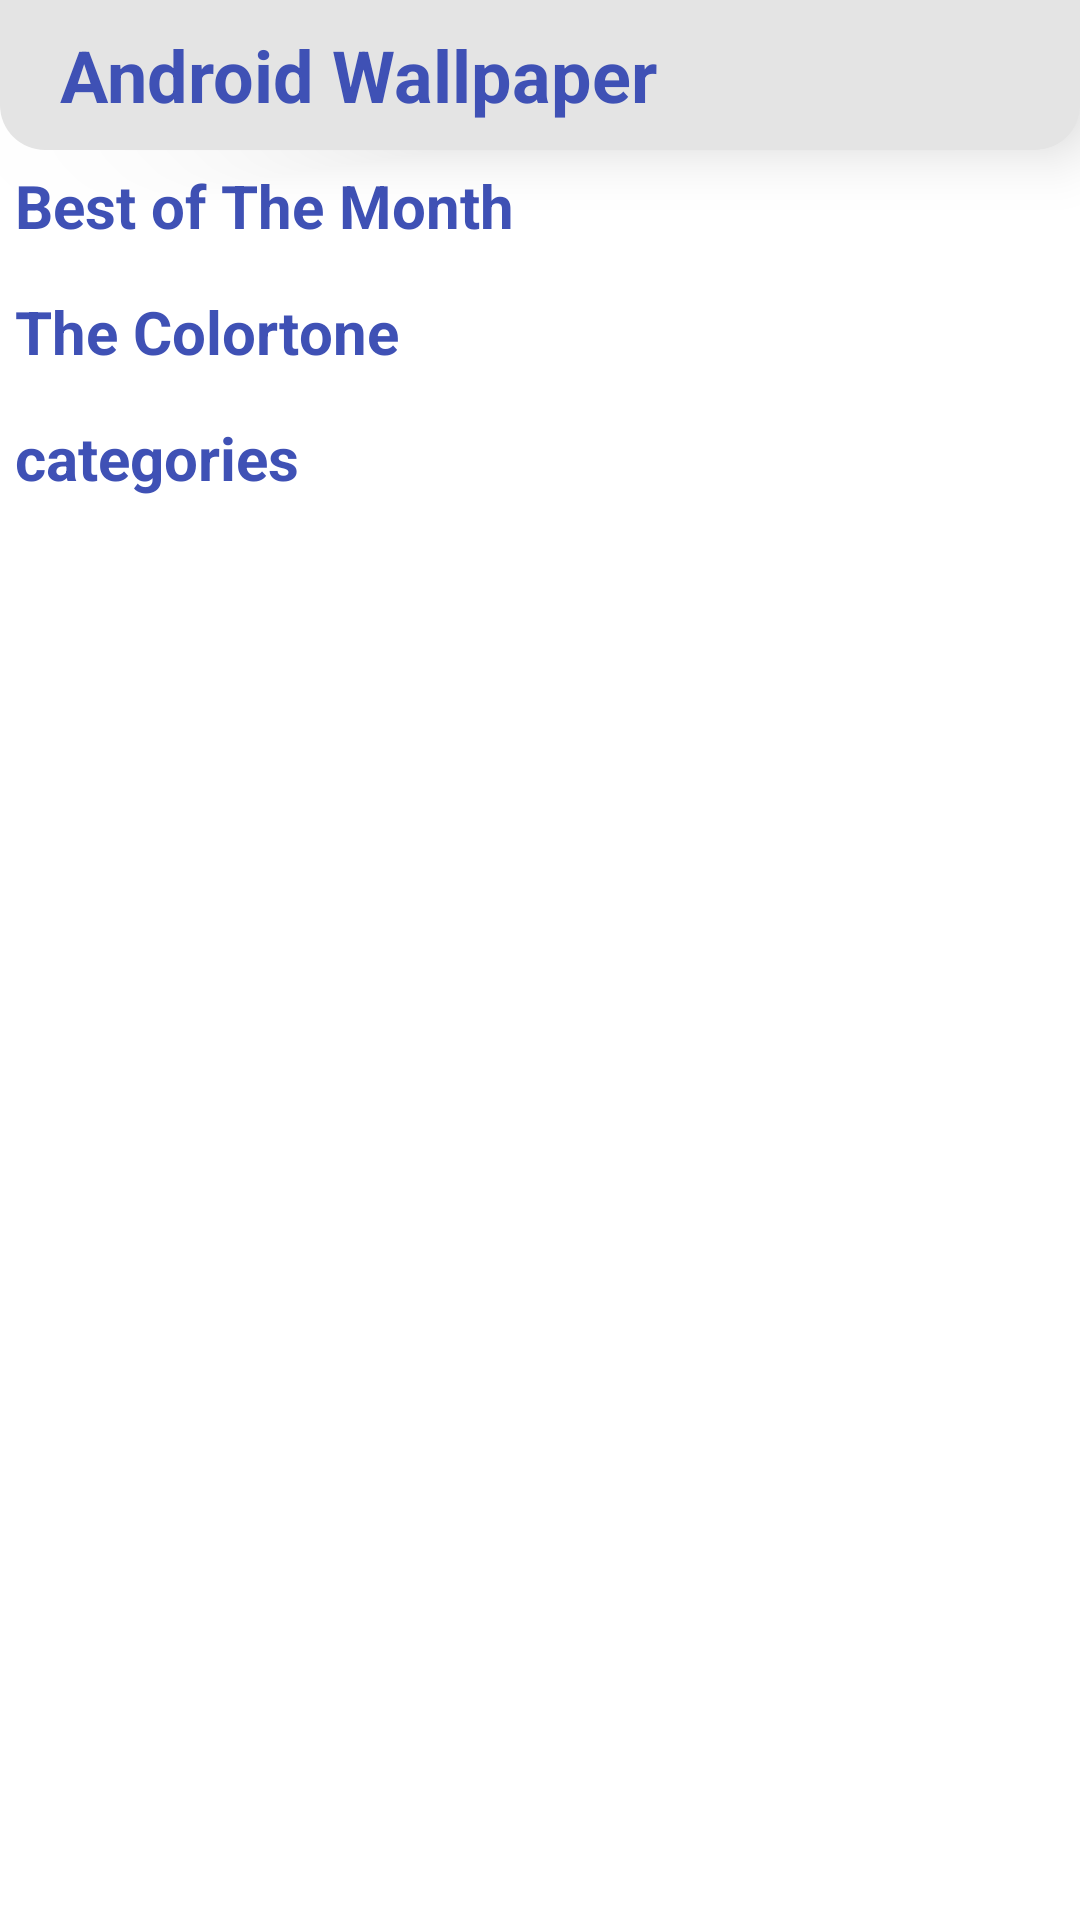

Android layout source for this screen:
<!-- AndroidManifest.xml: application theme Theme.WallpaperAppfirebase -->
<!-- res/layout/fragment_home.xml -->
<?xml version="1.0" encoding="utf-8"?>
<FrameLayout xmlns:android="http://schemas.android.com/apk/res/android"
    xmlns:tools="http://schemas.android.com/tools"
    android:layout_width="match_parent"
    android:layout_height="match_parent">

    <ScrollView
        android:layout_width="match_parent"
        android:layout_height="match_parent">

    <RelativeLayout
        android:layout_width="match_parent"
        android:layout_height="match_parent">

        <LinearLayout
            android:id="@+id/toolbar"
            android:layout_width="match_parent"
            android:layout_height="50dp"
            android:layout_alignParentTop="true"
            android:background="@drawable/toolbar_shape"
            android:elevation="12dp"
            android:gravity="center_vertical">

            <TextView
                android:layout_width="match_parent"
                android:layout_height="wrap_content"
                android:layout_marginStart="20dp"
                android:text="Android Wallpaper "
                android:textColor="@color/blue"
                android:textSize="24sp"
                android:textStyle="bold" />

        </LinearLayout>

        <LinearLayout
            android:id="@+id/bom"
            android:layout_marginTop="5dp"
            android:layout_width="match_parent"
            android:layout_height="wrap_content"
            android:layout_below="@id/toolbar"
            android:paddingStart="10dp"
            android:paddingLeft="5dp"
            android:orientation="vertical">

            <TextView
                android:layout_width="match_parent"
                android:layout_height="wrap_content"
                android:textColor="@color/blue"
                android:textSize="20sp"
                android:textStyle="bold"
                android:text="Best of The Month" />

            <androidx.recyclerview.widget.RecyclerView
                android:id="@+id/rcv_bom"
                android:layout_marginTop="5dp"
                android:layout_width="match_parent"
                android:layout_height="wrap_content"
                />

        </LinearLayout>
        <LinearLayout
            android:id="@+id/tct"
            android:layout_marginTop="10dp"
            android:layout_width="match_parent"
            android:layout_height="wrap_content"
            android:layout_below="@id/bom"
            android:paddingStart="10dp"
            android:paddingLeft="5dp"
            android:orientation="vertical">

            <TextView
                android:layout_width="match_parent"
                android:layout_height="wrap_content"
                android:textColor="@color/blue"
                android:textSize="20sp"
                android:textStyle="bold"
                android:text="The Colortone " />

            <androidx.recyclerview.widget.RecyclerView
                android:id="@+id/rcv_tct"
                android:layout_marginTop="5dp"
                android:layout_width="match_parent"
                android:layout_height="wrap_content"
                />

        </LinearLayout>
        <LinearLayout
            android:id="@+id/cat"
            android:layout_marginTop="10dp"
            android:layout_width="match_parent"
            android:layout_height="wrap_content"
            android:layout_below="@id/tct"
            android:paddingStart="10dp"
            android:paddingLeft="5dp"
            android:orientation="vertical">

            <TextView
                android:layout_width="match_parent"
                android:layout_height="wrap_content"
                android:textColor="@color/blue"
                android:textSize="20sp"
                android:textStyle="bold"
                android:text="categories" />

            <androidx.recyclerview.widget.RecyclerView
                android:id="@+id/rcv_cat"
                android:layout_marginTop="5dp"
                android:layout_width="match_parent"
                android:layout_height="wrap_content" />

        </LinearLayout>

    </RelativeLayout>

    </ScrollView>

</FrameLayout>
<!-- resources referenced by this layout -->
<resources>
  <color name="blue">#3F51B5</color>
  <!-- drawable toolbar_shape (drawable) -->
  <?xml version="1.0" encoding="utf-8"?>
  <shape xmlns:android="http://schemas.android.com/apk/res/android">
  
      <solid android:color="#E4E4E4" />
      <corners android:bottomLeftRadius="15dp"
          android:bottomRightRadius="15dp"/>
  
  </shape>
  <style name="Theme.WallpaperAppfirebase" parent="Theme.MaterialComponents.DayNight.NoActionBar">
          
          <item name="colorPrimary">@color/purple_500</item>
          <item name="colorPrimaryVariant">@color/purple_700</item>
          <item name="colorOnPrimary">@color/white</item>
          
          <item name="colorSecondary">@color/teal_200</item>
          <item name="colorSecondaryVariant">@color/teal_700</item>
          <item name="colorOnSecondary">@color/black</item>
          
          <item name="android:statusBarColor">?attr/colorPrimaryVariant</item>
          
      </style>
  <color name="purple_500">#FF6200EE</color>
  <color name="purple_700">#FF3700B3</color>
  <color name="white">#FFFFFFFF</color>
       //New Add colors
  <color name="teal_200">#FF03DAC5</color>
  <color name="teal_700">#FF018786</color>
  <color name="black">#FF000000</color>
</resources>
